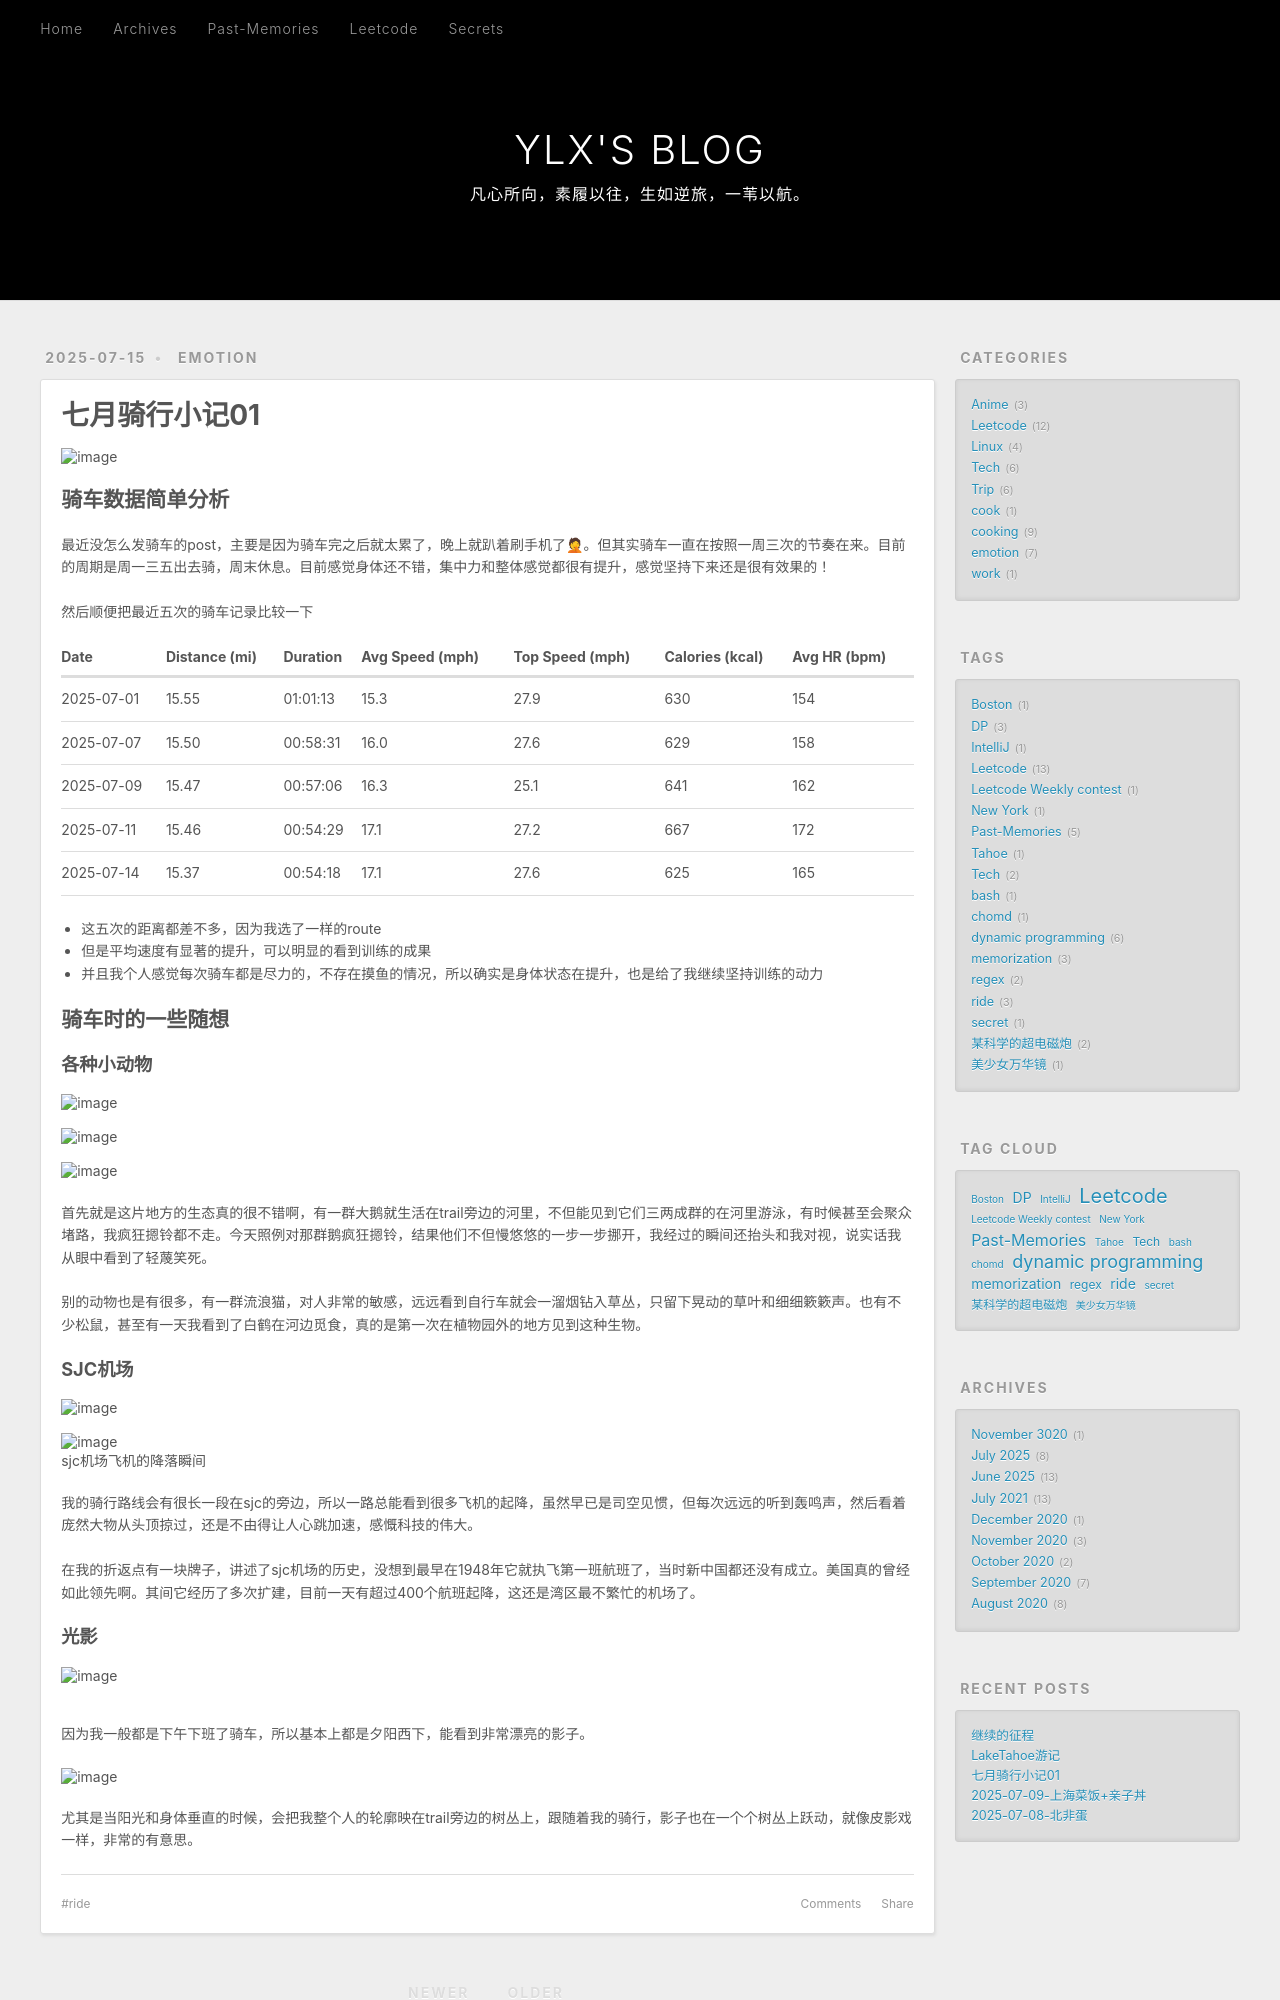

repository: yang029/yang029.github.io · page: 骑行小记02/index.html · generator: jekyll

---
title: 七月骑行小记01
date: 2025-07-15 00:32:04
tags:
  - ride
categories:
  - emotion
---


</br>
{% asset_img 6.jpg "image" %}

<!--more -->

## 骑车数据简单分析

最近没怎么发骑车的post，主要是因为骑车完之后就太累了，晚上就趴着刷手机了🤦。但其实骑车一直在按照一周三次的节奏在来。目前的周期是周一三五出去骑，周末休息。目前感觉身体还不错，集中力和整体感觉都很有提升，感觉坚持下来还是很有效果的！

然后顺便把最近五次的骑车记录比较一下

| Date        | Distance (mi) | Duration  | Avg Speed (mph) | Top Speed (mph) | Calories (kcal) | Avg HR (bpm) |
|-------------|--------------:|-----------|----------------:|----------------:|----------------:|-------------:|
| 2025-07-01  | 15.55         | 01:01:13  | 15.3            | 27.9            | 630             | 154          |
| 2025-07-07  | 15.50         | 00:58:31  | 16.0            | 27.6            | 629             | 158          |
| 2025-07-09  | 15.47         | 00:57:06  | 16.3            | 25.1            | 641             | 162          |
| 2025-07-11  | 15.46         | 00:54:29  | 17.1            | 27.2            | 667             | 172          |
| 2025-07-14  | 15.37         | 00:54:18  | 17.1            | 27.6            | 625             | 165          |

* 这五次的距离都差不多，因为我选了一样的route
* 但是平均速度有显著的提升，可以明显的看到训练的成果
* 并且我个人感觉每次骑车都是尽力的，不存在摸鱼的情况，所以确实是身体状态在提升，也是给了我继续坚持训练的动力

## 骑车时的一些随想

### 各种小动物

{% asset_img 1.jpg "image" %}

</br>

{% asset_img 2.jpg "image" %}

</br>

{% asset_img 8.jpg "image" %}

首先就是这片地方的生态真的很不错啊，有一群大鹅就生活在trail旁边的河里，不但能见到它们三两成群的在河里游泳，有时候甚至会聚众堵路，我疯狂摁铃都不走。今天照例对那群鹅疯狂摁铃，结果他们不但慢悠悠的一步一步挪开，我经过的瞬间还抬头和我对视，说实话我从眼中看到了轻蔑笑死。

别的动物也是有很多，有一群流浪猫，对人非常的敏感，远远看到自行车就会一溜烟钻入草丛，只留下晃动的草叶和细细簌簌声。也有不少松鼠，甚至有一天我看到了白鹤在河边觅食，真的是第一次在植物园外的地方见到这种生物。
